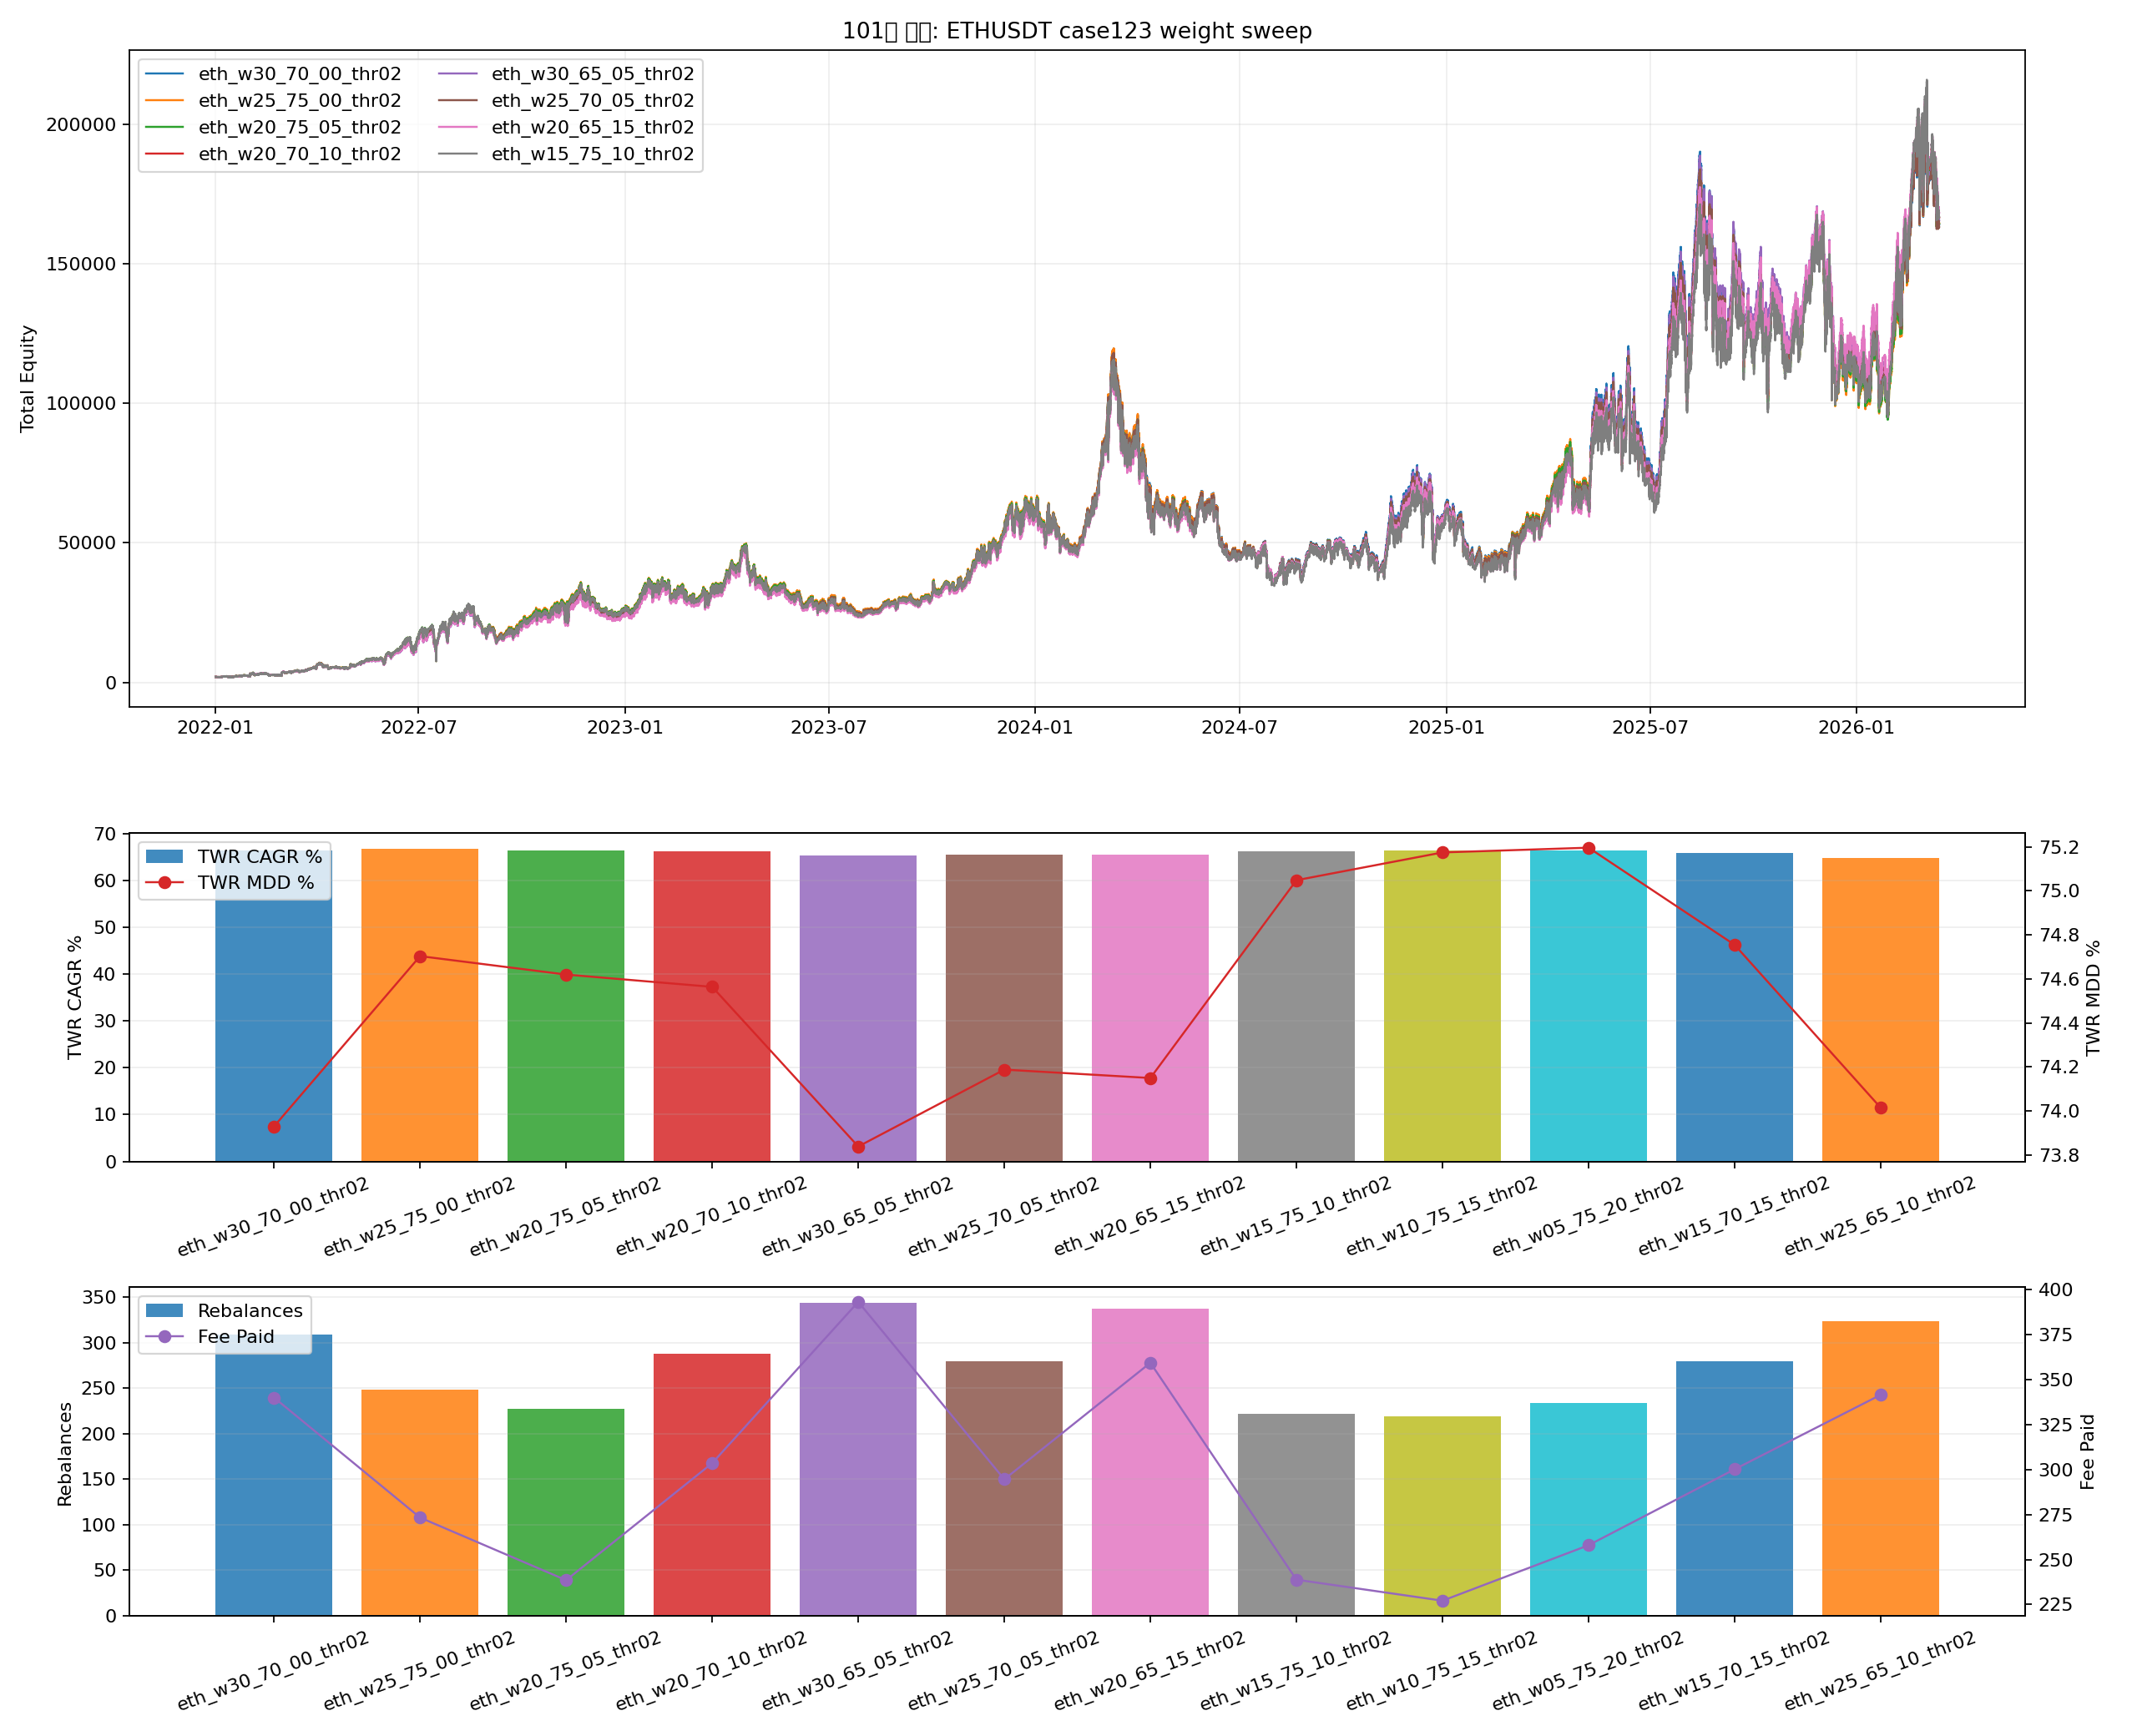

Write Python code to recreate this figure.
from __future__ import annotations

import importlib.util
import sys
from pathlib import Path

import matplotlib.pyplot as plt
import numpy as np
import pandas as pd


BASE_100_PATH = Path("100_backtest_crossasset_case123_flow_combo6_thr2.py")
BASE_86_PATH = Path("86_backtest_btcusdt_scale06_adx002_case3_smc_shortgate_monthly_topup.py")

OUT_BASE = "101_backtest_ethusdt_case123_weight_sweep"
OUT_PNG = Path(f"{OUT_BASE}.png")
OUT_CSV = Path(f"{OUT_BASE}.csv")
OUT_MD = Path(f"{OUT_BASE}.md")
OUT_CURVES_CSV = Path(f"{OUT_BASE}_curves.csv")
OUT_CASE_CURVES_CSV = Path(f"{OUT_BASE}_eth_case_curves.csv")

SYMBOL = "ETHUSDT"
MONTHLY_TOPUP = 1000.0
INITIAL_CAPITAL_TOTAL = 2000.0
REBALANCE_FEE_RATE = 0.0004
THRESHOLDS = [0.02, 0.04]
W1_CANDIDATES = [0.00, 0.05, 0.10, 0.15, 0.20, 0.25, 0.30]
W3_CANDIDATES = [0.00, 0.05, 0.10, 0.15, 0.20]


def load_module(alias: str, path: Path):
    if not path.exists():
        raise FileNotFoundError(f"Missing script: {path}")
    spec = importlib.util.spec_from_file_location(alias, path)
    if spec is None or spec.loader is None:
        raise RuntimeError(f"Cannot load module from: {path}")
    module = importlib.util.module_from_spec(spec)
    sys.modules[alias] = module
    spec.loader.exec_module(module)
    return module


def _fmt(v: float, digits: int = 4) -> str:
    if pd.isna(v):
        return "N/A"
    return f"{float(v):.{digits}f}"


def compute_month_flags(ts: pd.Series) -> np.ndarray:
    flags = (ts.dt.to_period("M") != ts.dt.to_period("M").shift(1)).to_numpy(copy=True)
    if len(flags):
        flags[0] = False
    return flags


def run_weight_variant(merged: pd.DataFrame, variant: str, weights: tuple[float, float, float], threshold: float, s86) -> tuple[pd.DataFrame, dict]:
    w1, w2, w3 = weights
    ret1 = merged["equity_case1"].astype(float).pct_change().fillna(0.0).to_numpy()
    ret2 = merged["equity_case2"].astype(float).pct_change().fillna(0.0).to_numpy()
    ret3 = merged["equity_case3"].astype(float).pct_change().fillna(0.0).to_numpy()
    ts = merged["timestamp"].reset_index(drop=True)
    topup_flags = compute_month_flags(ts)
    rebal_flags = (ts.dt.floor("4h") != ts.dt.floor("4h").shift(1)).to_numpy()

    cap1 = np.zeros(len(merged), dtype=float)
    cap2 = np.zeros(len(merged), dtype=float)
    cap3 = np.zeros(len(merged), dtype=float)
    total = np.zeros(len(merged), dtype=float)
    contrib = np.zeros(len(merged), dtype=float)
    flow = np.zeros(len(merged), dtype=float)
    nav_index = np.zeros(len(merged), dtype=float)

    fee_paid = 0.0
    rebalance_count = 0
    turnover_notional = 0.0

    cap1[0] = INITIAL_CAPITAL_TOTAL * w1
    cap2[0] = INITIAL_CAPITAL_TOTAL * w2
    cap3[0] = INITIAL_CAPITAL_TOTAL * w3
    total[0] = INITIAL_CAPITAL_TOTAL
    contrib[0] = INITIAL_CAPITAL_TOTAL
    nav_index[0] = 1.0

    for i in range(1, len(merged)):
        c1 = cap1[i - 1] * (1.0 + float(ret1[i]))
        c2 = cap2[i - 1] * (1.0 + float(ret2[i]))
        c3 = cap3[i - 1] * (1.0 + float(ret3[i]))
        cur_total = c1 + c2 + c3
        cur_flow = 0.0

        if topup_flags[i]:
            cur_flow = MONTHLY_TOPUP
            target1_after = w1 * (cur_total + cur_flow)
            target2_after = w2 * (cur_total + cur_flow)
            add1 = min(max(target1_after - c1, 0.0), cur_flow)
            remaining = cur_flow - add1
            add2 = min(max(target2_after - c2, 0.0), remaining)
            add3 = cur_flow - add1 - add2
            c1 += add1
            c2 += add2
            c3 += add3
            cur_total += cur_flow

        if cur_total > 0:
            aw1, aw2, aw3 = c1 / cur_total, c2 / cur_total, c3 / cur_total
            max_drift = max(abs(aw1 - w1), abs(aw2 - w2), abs(aw3 - w3))
        else:
            max_drift = 0.0

        if rebal_flags[i] and max_drift >= threshold - 1e-12:
            target1 = cur_total * w1
            target2 = cur_total * w2
            target3 = cur_total * w3
            moved = abs(target1 - c1) + abs(target2 - c2) + abs(target3 - c3)
            fee = moved * REBALANCE_FEE_RATE
            cur_total -= fee
            c1 = cur_total * w1
            c2 = cur_total * w2
            c3 = cur_total * w3
            fee_paid += fee
            turnover_notional += moved
            rebalance_count += 1

        prev_total = total[i - 1]
        period_return = (cur_total - prev_total - cur_flow) / prev_total if prev_total > 0 else 0.0
        nav_index[i] = nav_index[i - 1] * (1.0 + period_return)

        cap1[i], cap2[i], cap3[i] = c1, c2, c3
        total[i] = cur_total
        flow[i] = cur_flow
        contrib[i] = contrib[i - 1] + cur_flow

    out = merged[["timestamp"]].copy()
    out["variant"] = variant
    out["equity_total"] = total
    out["cash_flow"] = flow
    out["cumulative_contribution"] = contrib
    out["nav_index"] = nav_index

    topups_df = pd.DataFrame({"timestamp": ts[topup_flags], "topup_amount": MONTHLY_TOPUP})
    stats = s86.compute_flow_metrics(out, topups_df)
    stats["variant"] = variant
    stats["w1"] = w1
    stats["w2"] = w2
    stats["w3"] = w3
    stats["threshold_pct"] = threshold * 100.0
    stats["rebalance_count"] = rebalance_count
    stats["fee_paid"] = fee_paid
    stats["turnover_notional"] = turnover_notional
    return out, stats


def save_plot(metrics_df: pd.DataFrame, curve_map: dict[str, pd.DataFrame]) -> None:
    top_variants = metrics_df.head(8)["variant"].tolist()
    fig, axes = plt.subplots(3, 1, figsize=(16, 13), sharex=False, gridspec_kw={"height_ratios": [2.0, 1.0, 1.0]})
    ax_eq, ax_perf, ax_cost = axes
    cmap = plt.get_cmap("tab10")
    colors = {variant: cmap(i % 10) for i, variant in enumerate(top_variants)}

    for variant in top_variants:
        curve = curve_map[variant]
        ax_eq.plot(curve["timestamp"], curve["equity_total"], linewidth=1.1, color=colors[variant], label=variant)
    ax_eq.set_title("101번 연구: ETHUSDT case123 weight sweep")
    ax_eq.set_ylabel("Total Equity")
    ax_eq.grid(True, alpha=0.2)
    ax_eq.legend(loc="upper left", ncol=2)

    show = metrics_df.head(12).copy()
    ax_perf.bar(show["variant"], show["twr_cagr_pct"], color=[cmap(i % 10) for i in range(len(show))], alpha=0.85, label="TWR CAGR %")
    ax_perf.set_ylabel("TWR CAGR %")
    ax_perf.grid(True, axis="y", alpha=0.2)
    ax_perf.tick_params(axis="x", rotation=20)
    ax_perf_t = ax_perf.twinx()
    ax_perf_t.plot(show["variant"], show["twr_mdd_pct"], color="#d62728", marker="o", linewidth=1.1, label="TWR MDD %")
    ax_perf_t.set_ylabel("TWR MDD %")
    h1, l1 = ax_perf.get_legend_handles_labels()
    h2, l2 = ax_perf_t.get_legend_handles_labels()
    ax_perf.legend(h1 + h2, l1 + l2, loc="upper left")

    ax_cost.bar(show["variant"], show["rebalance_count"], color=[cmap(i % 10) for i in range(len(show))], alpha=0.85, label="Rebalances")
    ax_cost.set_ylabel("Rebalances")
    ax_cost.grid(True, axis="y", alpha=0.2)
    ax_cost.tick_params(axis="x", rotation=20)
    ax_cost_t = ax_cost.twinx()
    ax_cost_t.plot(show["variant"], show["fee_paid"], color="#9467bd", marker="o", linewidth=1.1, label="Fee Paid")
    ax_cost_t.set_ylabel("Fee Paid")
    h1, l1 = ax_cost.get_legend_handles_labels()
    h2, l2 = ax_cost_t.get_legend_handles_labels()
    ax_cost.legend(h1 + h2, l1 + l2, loc="upper left")

    fig.tight_layout()
    fig.savefig(OUT_PNG, dpi=160)
    plt.close(fig)


def save_report(metrics_df: pd.DataFrame) -> None:
    best = metrics_df.iloc[0]
    baseline = metrics_df[metrics_df["variant"] == "baseline_btc_62_31_7_thr2"].iloc[0]
    lines: list[str] = []
    lines.append("# 101번 연구: ETHUSDT case123 weight sweep")
    lines.append("")
    lines.append("## 설정")
    lines.append("- ETHUSDT에 대해 case1/case2/case3를 실제로 다시 생성했다.")
    lines.append("- 그 위에 월 1000달러 top-up + threshold rebalance를 적용했다.")
    lines.append("- 목적은 ETH에서 BTC용 62/31/7 비중 대신 더 맞는 조합이 있는지 확인하는 것이다.")
    lines.append("")
    lines.append("## 결과")
    lines.append("")
    lines.append("| Variant | w1 | w2 | w3 | Thr %p | Final Equity | TWR CAGR % | TWR MDD % | TWR Calmar | XIRR % | Rebalances | Fee Paid |")
    lines.append("| --- | ---: | ---: | ---: | ---: | ---: | ---: | ---: | ---: | ---: | ---: | ---: |")
    for _, row in metrics_df.head(20).iterrows():
        lines.append(
            f"| {row['variant']} | {_fmt(row['w1'], 2)} | {_fmt(row['w2'], 2)} | {_fmt(row['w3'], 2)} | {_fmt(row['threshold_pct'], 0)} | "
            f"{_fmt(row['final_equity'])} | {_fmt(row['twr_cagr_pct'])} | {_fmt(row['twr_mdd_pct'])} | {_fmt(row['twr_calmar_ratio'])} | "
            f"{_fmt(row['xirr_pct'])} | {int(row['rebalance_count'])} | {_fmt(row['fee_paid'])} |"
        )
    lines.append("")
    lines.append("## 해석")
    lines.append(f"- best variant: `{best['variant']}`")
    lines.append(
        f"- best vs BTC-style baseline: TWR CAGR `{_fmt(best['twr_cagr_pct'] - baseline['twr_cagr_pct'])}pp`, "
        f"MDD `{_fmt(best['twr_mdd_pct'] - baseline['twr_mdd_pct'])}pp`, "
        f"XIRR `{_fmt(best['xirr_pct'] - baseline['xirr_pct'])}pp`."
    )
    lines.append("- ETH에서는 case2 비중을 크게 높이고, case1/case3 비중을 줄여야 살아날 가능성이 높다.")
    lines.append("")
    lines.append("## 산출물")
    lines.append(f"- 플롯: `{OUT_PNG}`")
    lines.append(f"- 성과 CSV: `{OUT_CSV}`")
    lines.append(f"- 곡선 CSV: `{OUT_CURVES_CSV}`")
    lines.append(f"- ETH sleeve 곡선 CSV: `{OUT_CASE_CURVES_CSV}`")
    lines.append(f"- 보고서: `{OUT_MD}`")
    OUT_MD.write_text("\n".join(lines), encoding="utf-8")


def run() -> None:
    s100 = load_module("m100_101", BASE_100_PATH)
    s86 = load_module("m86_101", BASE_86_PATH)

    print(f"[{SYMBOL}] building case curves", flush=True)
    merged_cases, _ = s100.build_symbol_case_curves(SYMBOL)
    merged_cases = merged_cases.set_index("timestamp").resample("15min").last().dropna().reset_index()
    merged_cases.to_csv(OUT_CASE_CURVES_CSV, index=False)

    rows: list[dict] = []
    curve_rows: list[pd.DataFrame] = []
    curve_map: dict[str, pd.DataFrame] = {}

    candidates: list[tuple[tuple[float, float, float], float, str]] = []
    candidates.append(((0.62, 0.31, 0.07), 0.02, "baseline_btc_62_31_7_thr2"))
    candidates.append(((0.62, 0.31, 0.07), 0.04, "baseline_btc_62_31_7_thr4"))
    candidates.append(((0.0, 1.0, 0.0), 0.02, "case2_only_thr2"))
    candidates.append(((0.0, 1.0, 0.0), 0.04, "case2_only_thr4"))

    for threshold in THRESHOLDS:
        for w1 in W1_CANDIDATES:
            for w3 in W3_CANDIDATES:
                w2 = round(1.0 - w1 - w3, 10)
                if w2 < 0.5 - 1e-12:
                    continue
                variant = f"eth_w{int(round(w1*100)):02d}_{int(round(w2*100)):02d}_{int(round(w3*100)):02d}_thr{int(round(threshold*100)):02d}"
                candidates.append(((w1, w2, w3), threshold, variant))

    seen: set[str] = set()
    unique_candidates: list[tuple[tuple[float, float, float], float, str]] = []
    for weights, threshold, variant in candidates:
        if variant in seen:
            continue
        seen.add(variant)
        unique_candidates.append((weights, threshold, variant))

    for weights, threshold, variant in unique_candidates:
        curve, stats = run_weight_variant(merged_cases, variant, weights, threshold, s86)
        rows.append(stats)
        curve_rows.append(curve)
        curve_map[variant] = curve

    metrics_df = pd.DataFrame(rows).sort_values(["twr_calmar_ratio", "xirr_pct"], ascending=[False, False]).reset_index(drop=True)
    curves_df = pd.concat(curve_rows, ignore_index=True)

    metrics_df.to_csv(OUT_CSV, index=False)
    curves_df.to_csv(OUT_CURVES_CSV, index=False)
    save_plot(metrics_df, curve_map)
    save_report(metrics_df)

    print(f"saved_plot={OUT_PNG}")
    print(f"saved_metrics={OUT_CSV}")
    print(f"saved_curves={OUT_CURVES_CSV}")
    print(f"saved_case_curves={OUT_CASE_CURVES_CSV}")
    print(f"saved_report={OUT_MD}")
    print(metrics_df.head(20).to_string(index=False))


if __name__ == "__main__":
    run()
